Dataset: dataset (GitHub, nongtiny/RPS-recognition). Classes: paper, rock, scissor.

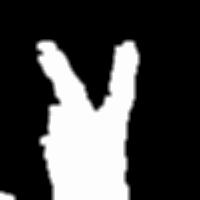
Label: scissor

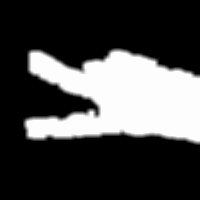
Label: scissor

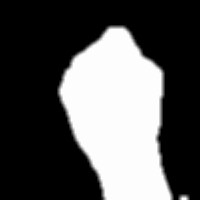
Label: rock

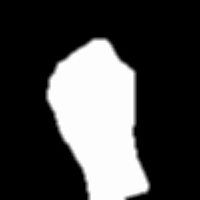
Label: rock

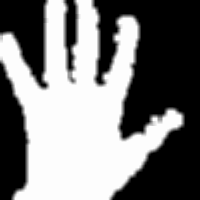
Label: paper

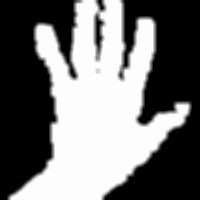
Label: paper
